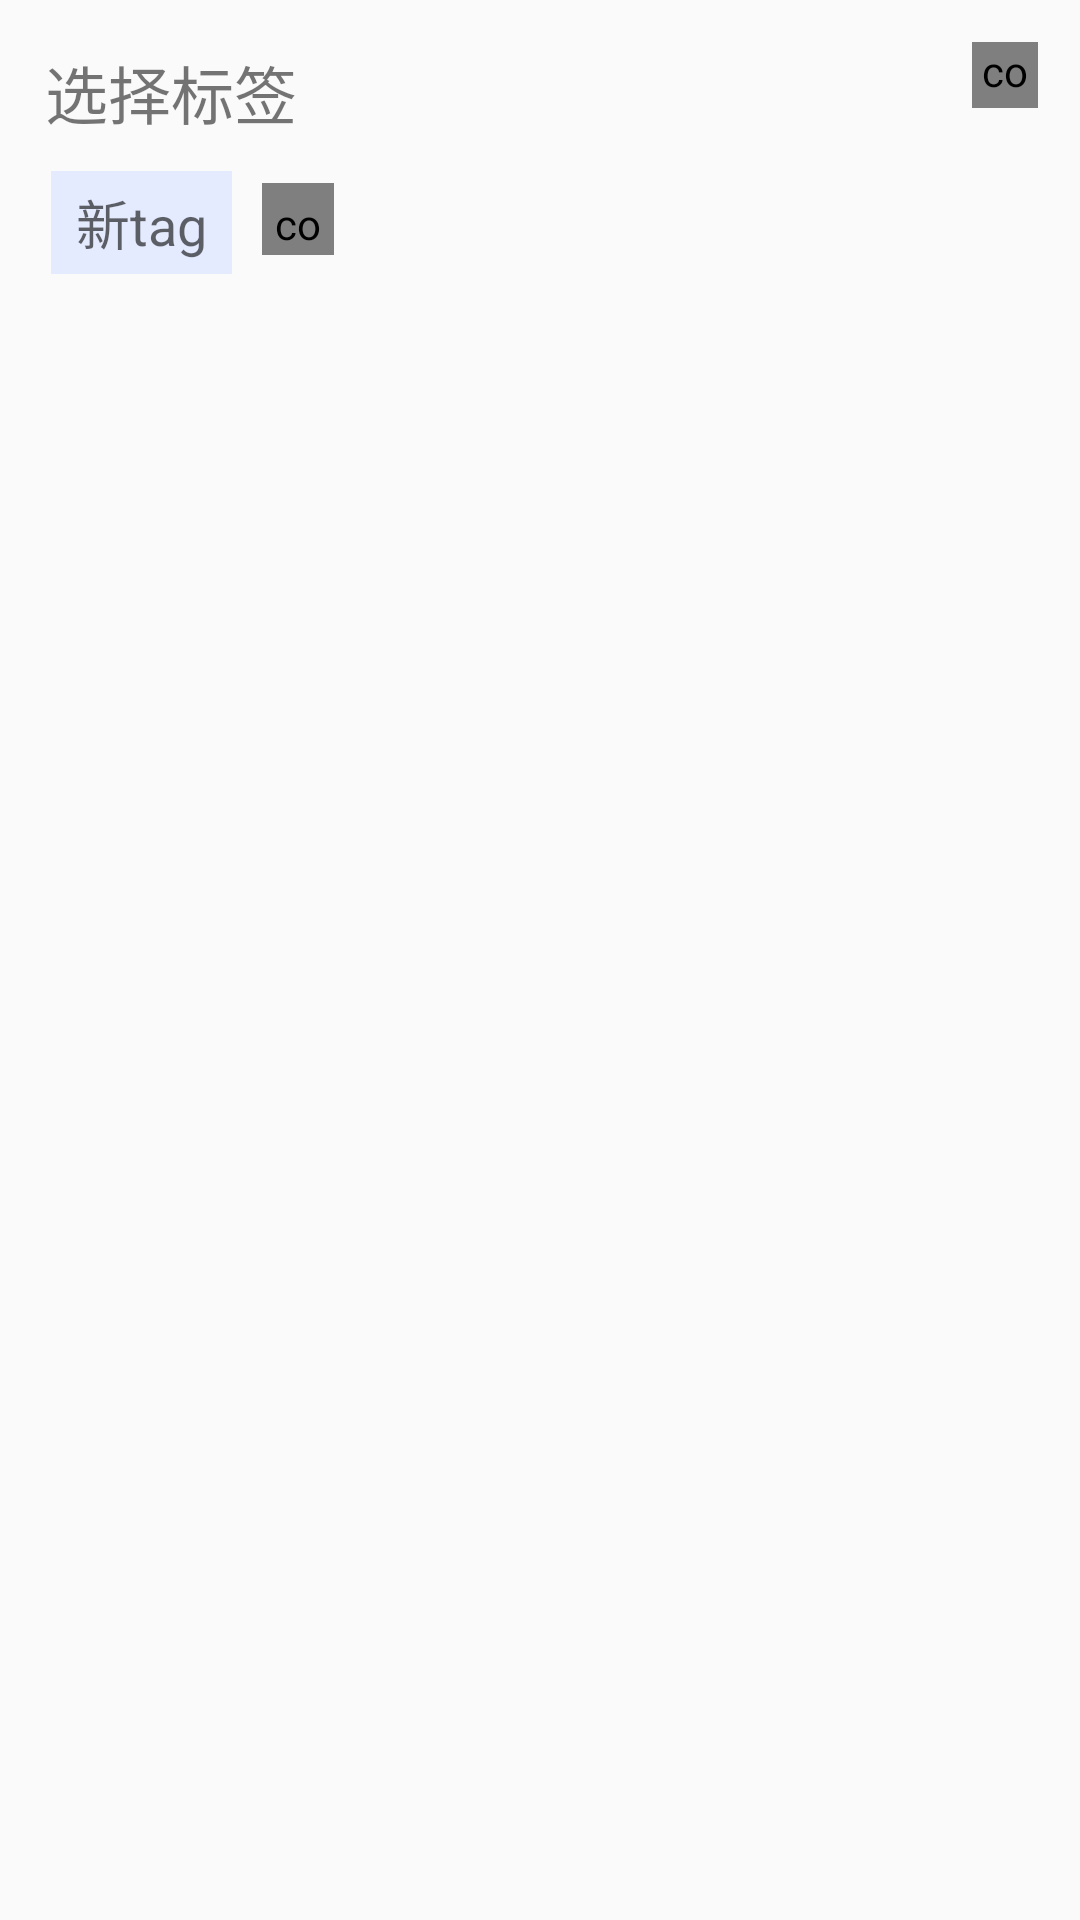

Produce the Android XML layout that renders to this screen, including the resource entries it uses.
<!-- AndroidManifest.xml: application theme AppTheme -->
<!-- res/layout/dialog_tags_manager.xml -->
<?xml version="1.0" encoding="utf-8"?>
<LinearLayout xmlns:android="http://schemas.android.com/apk/res/android"
    android:layout_width="200dp"
    android:layout_height="match_parent"
    android:orientation="vertical"
    android:padding="10dp" >
    <LinearLayout 
        android:layout_width="match_parent"
        android:layout_height="wrap_content"
        android:orientation="horizontal"
        >
        <TextView 
            android:layout_width="0dp"
            android:layout_weight="1"
            android:layout_height="wrap_content"
            android:layout_margin="5dp"
            android:text="选择标签"
            android:textSize="21sp"
            />
        <com.voyd.safernote.SuperButton 
            android:id="@+id/cancel"
            android:background="@drawable/cancel"
            android:layout_width="22dp"
            android:layout_height="22dp"
            android:layout_margin="4dp"/>
    </LinearLayout>
    <LinearLayout 
        android:id="@+id/addNewTag_raw"
        android:layout_width="match_parent"
        android:layout_height="wrap_content"
        android:orientation="horizontal"
        android:layout_marginBottom="7dp">
        <EditText 
            android:id="@+id/addNewTag_input"
            android:layout_width="wrap_content"
            android:layout_height="wrap_content"
            android:layout_marginLeft="7dp"
            android:layout_marginRight="5dp"
            android:layout_marginTop="6dp"
            android:padding="4dp"
            android:background="@color/myColorBackground2"
            android:hint=" 新tag "/>
        <com.voyd.safernote.SuperButton
            android:id="@+id/addNewTag_confirm"
            android:layout_width="24dp"
            android:layout_height="24dp"
            android:padding="4dp"
            android:layout_marginTop="10dp"
            android:layout_marginLeft="5dp"
            android:background="@drawable/add"/>
    </LinearLayout>
    <ListView 
        android:id="@+id/tags_listView"
        android:layout_width="match_parent"
        android:layout_height="wrap_content"/>
</LinearLayout>
<!-- resources referenced by this layout -->
<resources>
  <color name="myColorBackground2">#e5ebff</color>
  <!-- drawable add: png bitmap (drawable-hdpi, 3114 bytes) -->
  <!-- drawable cancel: png bitmap (drawable-night-hdpi, 9871 bytes) -->
  <style name="AppTheme" parent="Theme.AppCompat.DayNight">
          
          <item name="windowActionBar">false</item>
          <item name="windowNoTitle">true</item>
          <item name="colorPrimary">@color/colorPrimary</item>
          <item name="colorPrimaryDark">@color/colorPrimaryDark</item>
          <item name="colorAccent">@color/colorAccent</item>
      </style>
  <color name="colorPrimary">#008577</color>
  <color name="colorPrimaryDark">#00574B</color>
  <color name="colorAccent">#136086</color>
</resources>
